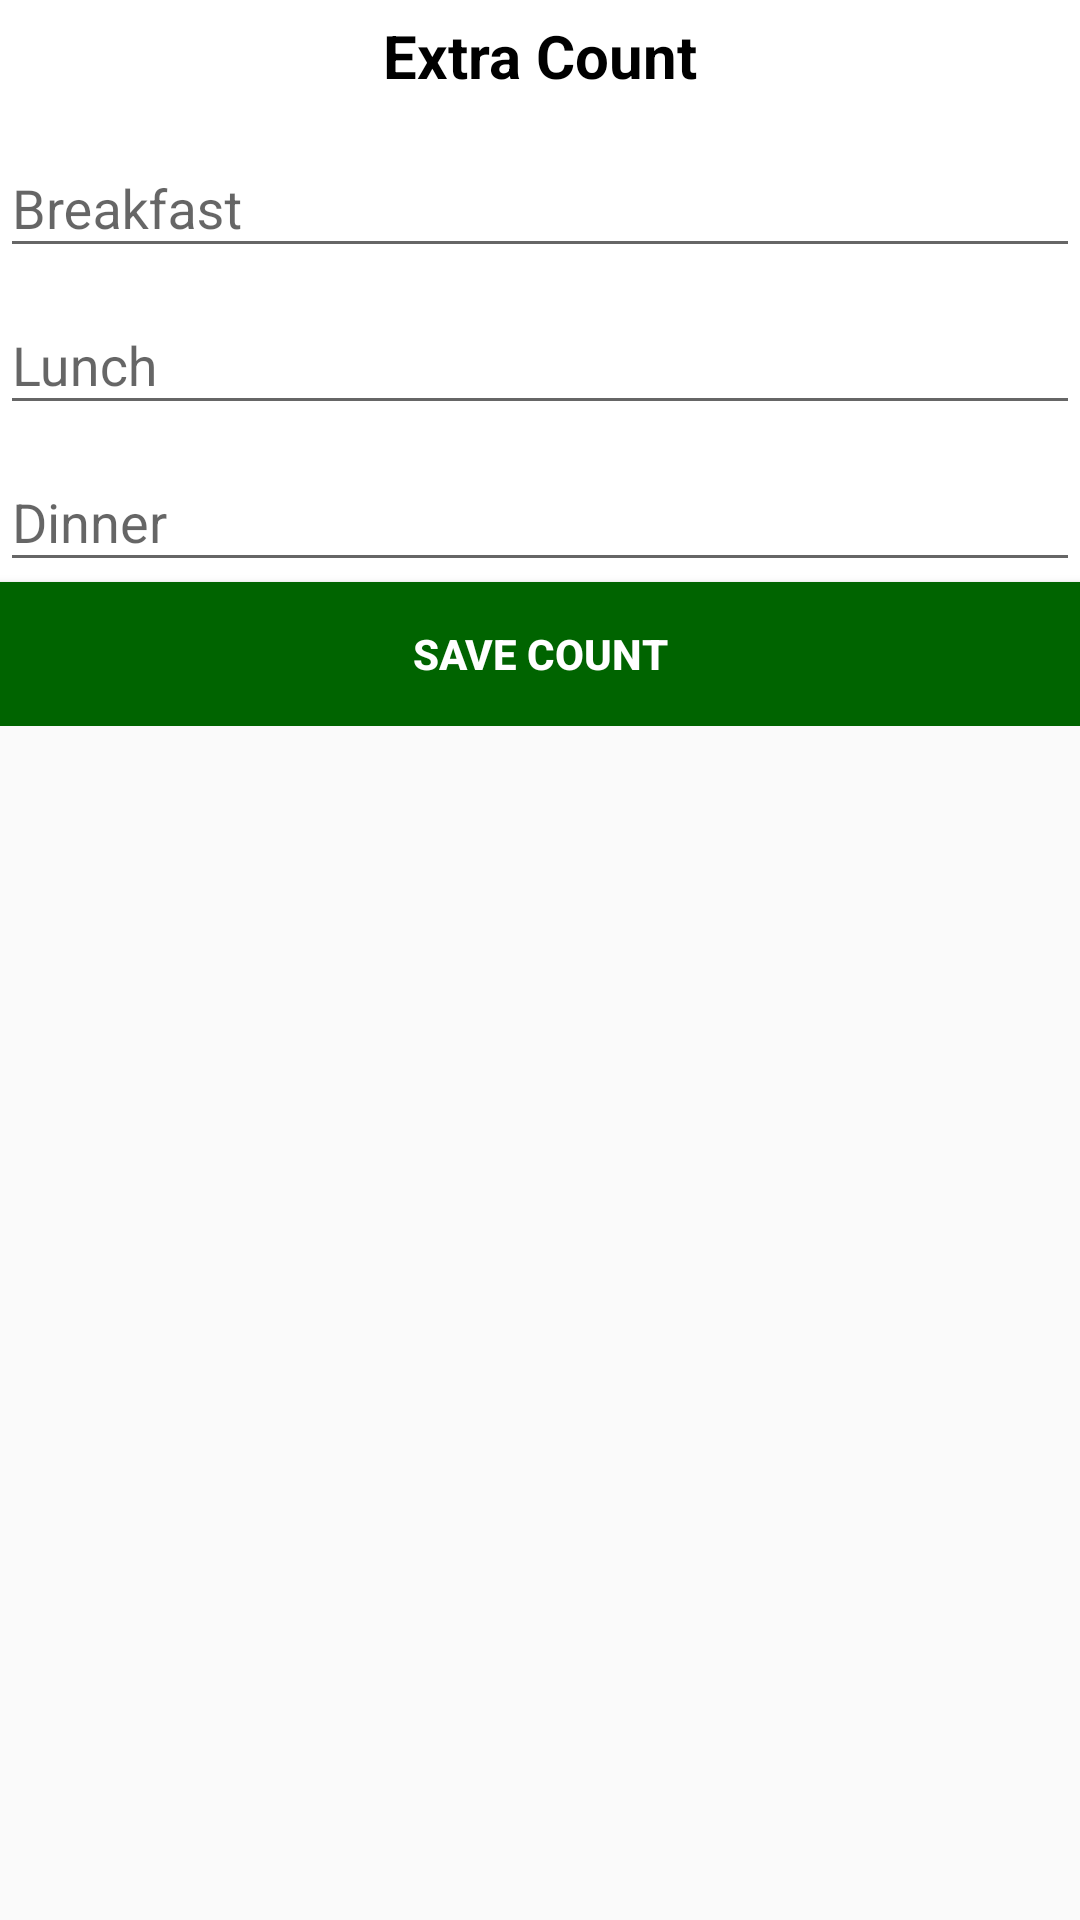

Layout XML and referenced resources for this Android screen:
<!-- AndroidManifest.xml: application theme AppTheme -->
<!-- res/layout/extra_count.xml -->
<?xml version="1.0" encoding="utf-8"?>
<RelativeLayout xmlns:android="http://schemas.android.com/apk/res/android"
    android:layout_width="200dp"
    android:layout_height="wrap_content"
    android:layout_gravity="center_horizontal|center_vertical">

        <LinearLayout
            android:layout_width="match_parent"
            android:layout_height="wrap_content"
            android:orientation="vertical"
            android:background="@color/white"
            >
          <TextView
              android:layout_width="match_parent"
              android:layout_height="wrap_content"
              android:text="Extra Count"
              android:textStyle="bold"
              android:textColor="@color/black"
              android:textSize="20dp"
              android:gravity="center"
              android:padding="5dp"
              />
            <android.support.design.widget.TextInputLayout
                android:layout_width="match_parent"
                android:layout_height="wrap_content"
                >

                <android.support.design.widget.TextInputEditText
                    android:id="@+id/breakfast"
                    android:layout_width="match_parent"
                    android:layout_height="wrap_content"
                    android:hint="Breakfast"

                    />

            </android.support.design.widget.TextInputLayout>
            <android.support.design.widget.TextInputLayout
                android:layout_width="match_parent"
                android:layout_height="wrap_content"
                >

                <android.support.design.widget.TextInputEditText
                    android:id="@+id/lunch"
                    android:layout_width="match_parent"
                    android:layout_height="wrap_content"
                    android:hint="Lunch"

                    />

            </android.support.design.widget.TextInputLayout>
            <android.support.design.widget.TextInputLayout
                android:layout_width="match_parent"
                android:layout_height="wrap_content"
                >

                <android.support.design.widget.TextInputEditText
                    android:id="@+id/dinner"
                    android:layout_width="match_parent"
                    android:layout_height="wrap_content"
                    android:hint="Dinner"

                    />

            </android.support.design.widget.TextInputLayout>

            <Button
                android:id="@+id/save_count"
                android:layout_width="match_parent"
                android:layout_height="wrap_content"
                android:background="@color/darkgreen"
                android:text="SAVE COUNT"
                android:textColor="@color/white"
                android:textStyle="bold"
                />


        </LinearLayout>
         <ProgressBar
             android:id="@+id/progressbar"
             android:layout_width="wrap_content"
             android:layout_height="wrap_content"
             android:layout_centerInParent="true"
             android:visibility="gone"
             />


</RelativeLayout>
<!-- resources referenced by this layout -->
<resources>
  <color name="black">#000000</color>
  <color name="darkgreen">#006400</color>
  <color name="white">#ffffff</color>
  <style name="AppTheme" parent="Theme.AppCompat.Light.DarkActionBar">
          
          <item name="colorPrimary">@color/colorPrimary</item>
          <item name="colorPrimaryDark">@color/colorPrimaryDark</item>
          <item name="colorAccent">@color/darkvoilet</item>
      </style>
  <color name="colorPrimary">#3F51B5</color>
  <color name="colorPrimaryDark">#303f9f</color>
  <color name="darkvoilet">#9400d3</color>
</resources>
